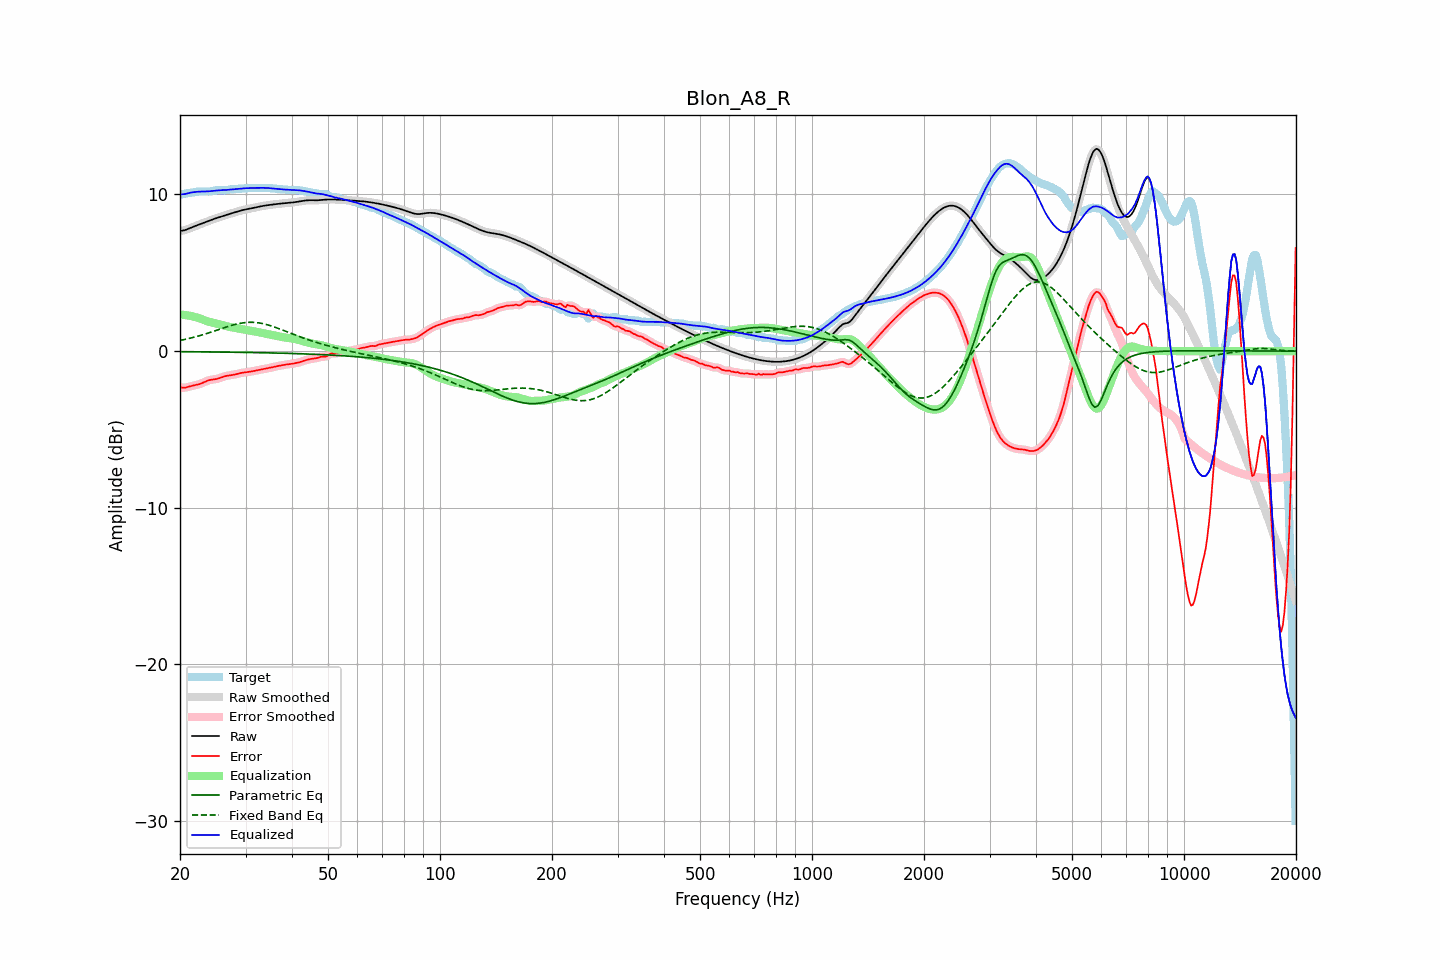

The file beside this chart, header and first rows:
frequency, raw, error, smoothed, error_smoothed, equalization, parametric_eq, fixed_band_eq, equalized_raw, equalized_smoothed, target
20.00, 7.67, -2.31, 7.67, -2.31, 2.33, -0.04, 0.68, 10.00, 10.00, 9.98
20.20, 7.69, -2.32, 7.68, -2.32, 2.33, -0.04, 0.70, 10.01, 10.01, 10.01
20.40, 7.70, -2.33, 7.70, -2.33, 2.32, -0.04, 0.72, 10.02, 10.02, 10.03
20.61, 7.72, -2.34, 7.72, -2.33, 2.31, -0.04, 0.75, 10.03, 10.03, 10.05
20.81, 7.76, -2.31, 7.76, -2.31, 2.29, -0.04, 0.77, 10.05, 10.05, 10.07
21.02, 7.80, -2.28, 7.80, -2.28, 2.28, -0.04, 0.79, 10.08, 10.08, 10.08
21.23, 7.84, -2.25, 7.84, -2.25, 2.26, -0.04, 0.82, 10.10, 10.10, 10.09
21.44, 7.88, -2.23, 7.88, -2.23, 2.24, -0.04, 0.84, 10.13, 10.13, 10.11
21.66, 7.93, -2.20, 7.93, -2.20, 2.21, -0.04, 0.87, 10.14, 10.14, 10.13
21.87, 7.97, -2.18, 7.97, -2.18, 2.19, -0.04, 0.90, 10.15, 10.15, 10.15
22.09, 8.01, -2.16, 8.01, -2.16, 2.16, -0.04, 0.92, 10.16, 10.17, 10.17
22.31, 8.05, -2.14, 8.05, -2.14, 2.13, -0.04, 0.95, 10.17, 10.17, 10.18
22.54, 8.08, -2.11, 8.08, -2.11, 2.10, -0.05, 0.98, 10.18, 10.18, 10.19
22.76, 8.12, -2.07, 8.12, -2.07, 2.06, -0.05, 1.01, 10.18, 10.18, 10.20
22.99, 8.16, -2.03, 8.16, -2.03, 2.02, -0.05, 1.04, 10.18, 10.18, 10.19
23.22, 8.20, -1.98, 8.20, -1.98, 1.98, -0.05, 1.07, 10.18, 10.18, 10.18
23.45, 8.24, -1.94, 8.24, -1.94, 1.94, -0.05, 1.10, 10.19, 10.19, 10.18
23.69, 8.28, -1.89, 8.28, -1.90, 1.91, -0.05, 1.14, 10.19, 10.19, 10.18
23.92, 8.32, -1.86, 8.32, -1.86, 1.88, -0.05, 1.17, 10.20, 10.20, 10.18
24.16, 8.36, -1.84, 8.36, -1.84, 1.85, -0.05, 1.20, 10.21, 10.21, 10.20
24.40, 8.40, -1.82, 8.40, -1.82, 1.82, -0.05, 1.24, 10.22, 10.22, 10.22
24.65, 8.44, -1.81, 8.44, -1.80, 1.80, -0.05, 1.27, 10.24, 10.24, 10.24
24.89, 8.47, -1.79, 8.47, -1.79, 1.78, -0.06, 1.31, 10.25, 10.25, 10.26
25.14, 8.50, -1.77, 8.50, -1.77, 1.75, -0.06, 1.34, 10.26, 10.26, 10.27
25.39, 8.53, -1.74, 8.54, -1.74, 1.73, -0.06, 1.37, 10.26, 10.26, 10.28
25.65, 8.57, -1.71, 8.57, -1.71, 1.70, -0.06, 1.41, 10.27, 10.27, 10.27
25.91, 8.60, -1.67, 8.60, -1.67, 1.67, -0.06, 1.44, 10.27, 10.27, 10.27
26.16, 8.63, -1.63, 8.64, -1.63, 1.64, -0.06, 1.48, 10.28, 10.28, 10.27
26.43, 8.67, -1.60, 8.67, -1.60, 1.61, -0.06, 1.51, 10.28, 10.28, 10.27
26.69, 8.70, -1.58, 8.70, -1.58, 1.59, -0.06, 1.55, 10.29, 10.29, 10.28
26.96, 8.73, -1.56, 8.73, -1.56, 1.57, -0.07, 1.58, 10.30, 10.30, 10.29
27.23, 8.77, -1.55, 8.77, -1.55, 1.54, -0.07, 1.61, 10.31, 10.31, 10.31
27.50, 8.80, -1.53, 8.80, -1.53, 1.53, -0.07, 1.64, 10.32, 10.32, 10.33
27.77, 8.83, -1.52, 8.83, -1.52, 1.51, -0.07, 1.67, 10.33, 10.33, 10.34
28.05, 8.86, -1.50, 8.86, -1.49, 1.49, -0.07, 1.70, 10.34, 10.34, 10.35
28.33, 8.89, -1.47, 8.89, -1.47, 1.47, -0.07, 1.72, 10.35, 10.35, 10.36
28.62, 8.92, -1.44, 8.92, -1.44, 1.44, -0.07, 1.75, 10.36, 10.36, 10.36
28.90, 8.95, -1.42, 8.95, -1.42, 1.42, -0.08, 1.77, 10.37, 10.37, 10.36
29.19, 8.98, -1.39, 8.98, -1.40, 1.40, -0.08, 1.79, 10.38, 10.38, 10.37
29.48, 9.00, -1.38, 9.00, -1.38, 1.38, -0.08, 1.80, 10.39, 10.39, 10.38
29.78, 9.03, -1.36, 9.03, -1.36, 1.37, -0.08, 1.82, 10.39, 10.39, 10.39
30.08, 9.05, -1.35, 9.05, -1.35, 1.35, -0.08, 1.83, 10.40, 10.40, 10.40
30.38, 9.07, -1.34, 9.07, -1.34, 1.33, -0.08, 1.83, 10.40, 10.40, 10.41
30.68, 9.09, -1.32, 9.09, -1.32, 1.32, -0.09, 1.84, 10.41, 10.41, 10.41
30.99, 9.11, -1.31, 9.11, -1.31, 1.30, -0.09, 1.84, 10.41, 10.41, 10.41
31.30, 9.13, -1.29, 9.13, -1.29, 1.28, -0.09, 1.84, 10.41, 10.41, 10.41
31.61, 9.15, -1.26, 9.15, -1.26, 1.27, -0.09, 1.84, 10.41, 10.41, 10.41
31.93, 9.17, -1.24, 9.17, -1.24, 1.25, -0.09, 1.83, 10.42, 10.42, 10.41
32.24, 9.19, -1.22, 9.19, -1.22, 1.23, -0.10, 1.82, 10.42, 10.42, 10.42
32.57, 9.22, -1.20, 9.22, -1.20, 1.21, -0.10, 1.80, 10.42, 10.42, 10.42
32.89, 9.24, -1.19, 9.24, -1.18, 1.19, -0.10, 1.79, 10.42, 10.42, 10.42
33.22, 9.26, -1.17, 9.26, -1.17, 1.17, -0.10, 1.77, 10.42, 10.42, 10.42
33.55, 9.28, -1.15, 9.28, -1.15, 1.15, -0.10, 1.74, 10.42, 10.42, 10.42
33.89, 9.29, -1.13, 9.29, -1.13, 1.13, -0.11, 1.72, 10.42, 10.42, 10.42
34.23, 9.31, -1.11, 9.31, -1.11, 1.11, -0.11, 1.69, 10.41, 10.41, 10.41
34.57, 9.32, -1.09, 9.32, -1.09, 1.09, -0.11, 1.66, 10.41, 10.41, 10.41
34.92, 9.34, -1.07, 9.34, -1.07, 1.06, -0.11, 1.63, 10.40, 10.40, 10.40
35.27, 9.35, -1.04, 9.35, -1.04, 1.04, -0.12, 1.60, 10.39, 10.39, 10.39
35.62, 9.36, -1.02, 9.36, -1.02, 1.02, -0.12, 1.57, 10.38, 10.38, 10.38
35.97, 9.37, -1.00, 9.37, -1.00, 1.00, -0.12, 1.53, 10.37, 10.37, 10.37
... 635 more rows
